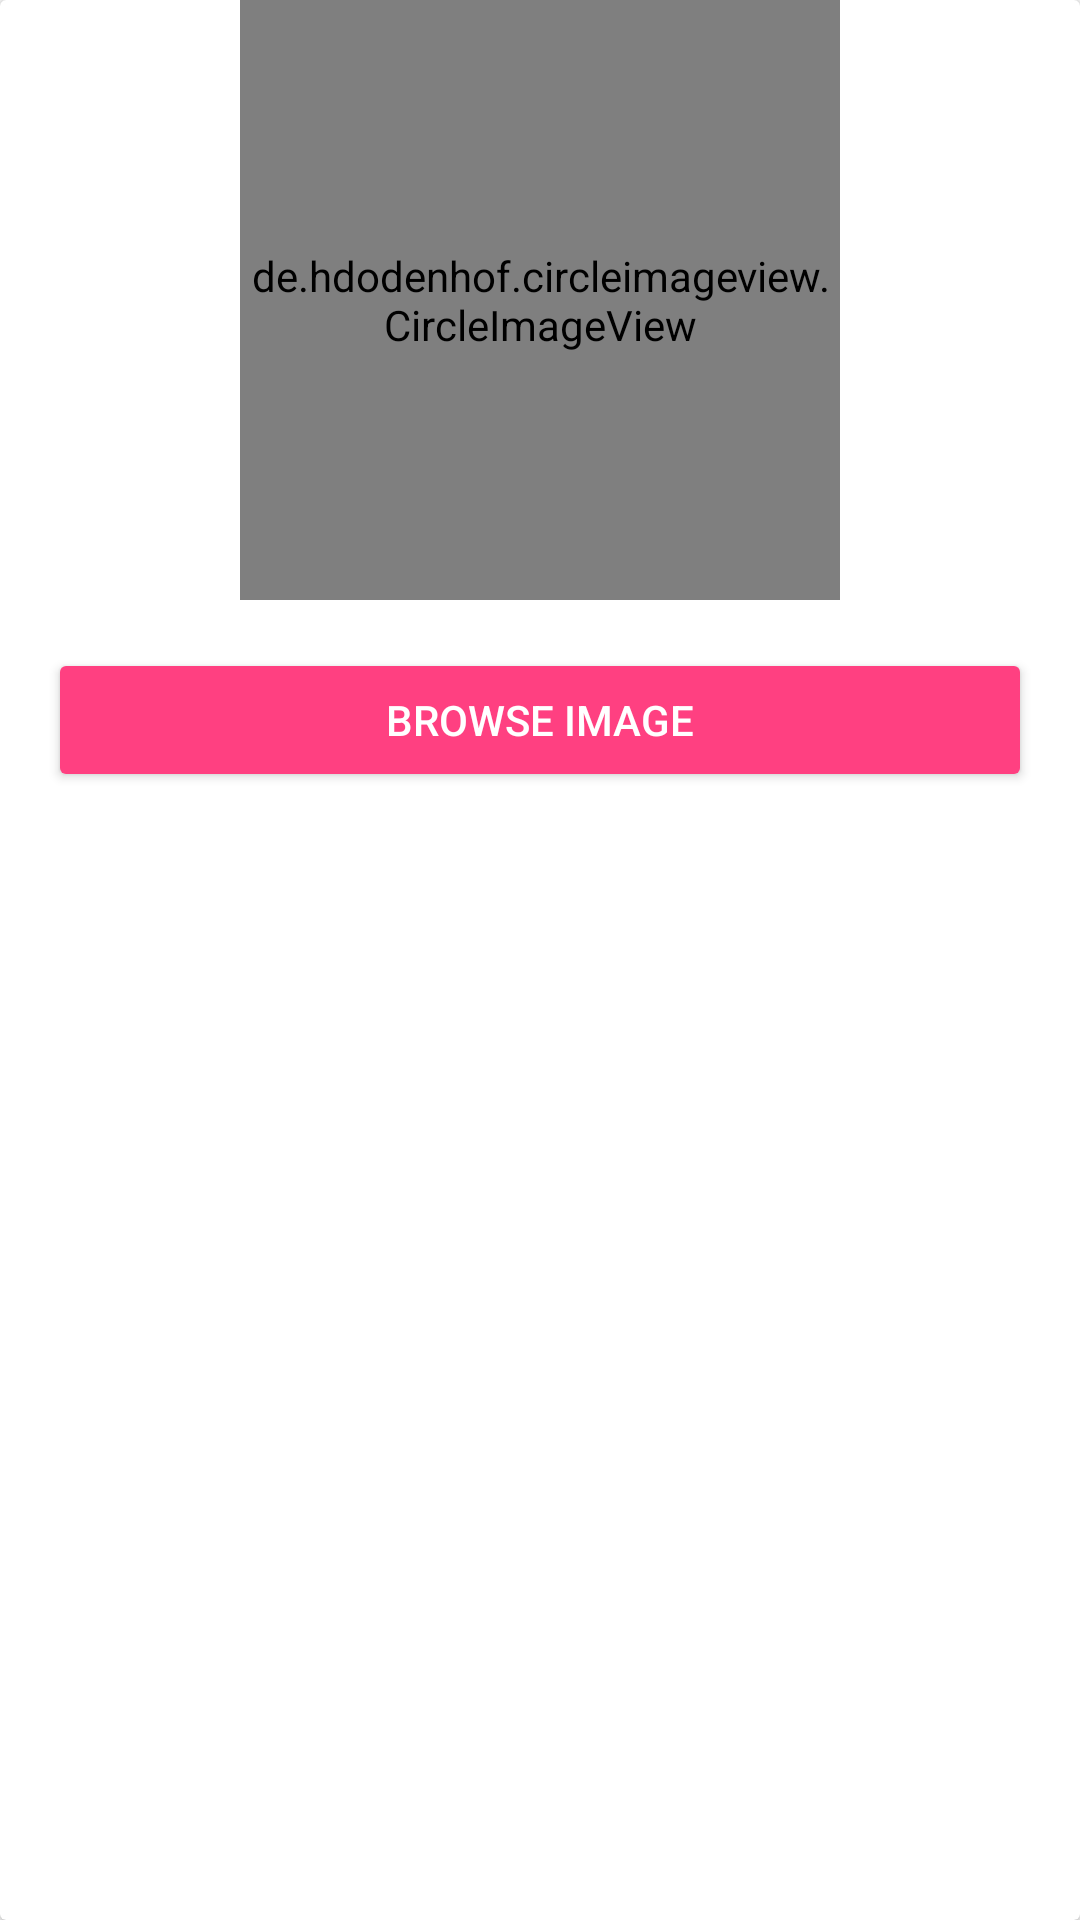

This screen was rendered from an Android layout file. Write that file and the resources it references.
<!-- AndroidManifest.xml: application theme AppTheme -->
<!-- res/layout/upload_profile_image.xml -->
<?xml version="1.0" encoding="utf-8"?>
<androidx.cardview.widget.CardView
    xmlns:android="http://schemas.android.com/apk/res/android"
    xmlns:tools="http://schemas.android.com/tools"
    android:layout_width="match_parent"
    android:layout_height="wrap_content">

    <LinearLayout
        android:layout_width="match_parent"
        android:layout_height="match_parent"
        android:layout_alignParentBottom="true"
        android:layout_centerHorizontal="true"
        android:orientation="vertical">

        <de.hdodenhof.circleimageview.CircleImageView
            android:id="@+id/image_preview"
            android:layout_gravity="center"
            android:layout_width="200dp"
            android:layout_height="200dp"
            android:scaleType="centerCrop"
            android:src="@drawable/default_avatar" />

            <Button
                android:id="@+id/btn_browse"
                style="@style/Widget.AppCompat.Button.Colored"
                android:layout_margin="16dp"
                android:layout_width="match_parent"
                android:layout_height="wrap_content"
                android:text="Browse Image" />


    </LinearLayout>

</androidx.cardview.widget.CardView>
<!-- resources referenced by this layout -->
<resources>
  <style name="AppTheme" parent="Theme.AppCompat.Light.NoActionBar">
          
          <item name="colorPrimary">@color/colorPrimary</item>
          <item name="colorPrimaryDark">@color/colorPrimaryDark</item>
          <item name="colorAccent">@color/colorAccent</item>
      </style>
  <color name="colorPrimary">#3F51B5</color>
  <color name="colorPrimaryDark">#303F9F</color>
  <color name="colorAccent">#FF4081</color>
</resources>
